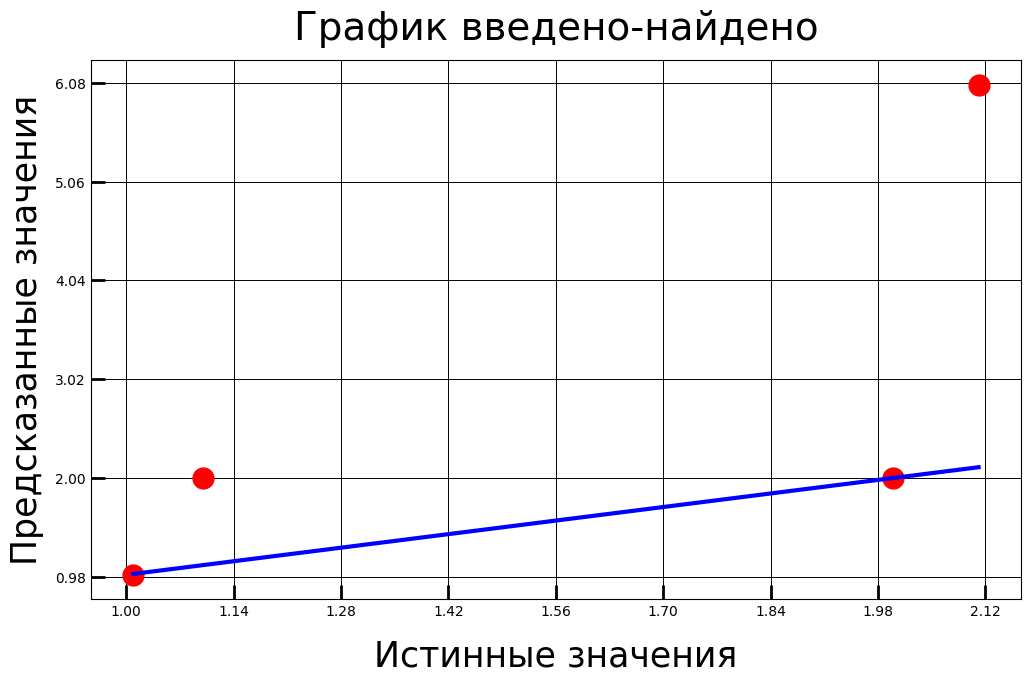

This figure's Python source:
# This script will be build a predict-reference figures
# This class need a y_train, predictors, names on figure

import numpy as np
import pandas as pd
import matplotlib as mpl
import matplotlib.pyplot as plt
import math
from decimal import Decimal

class PR_plts():
    def __init__(self, marker_color="red",
                 line_color="blue", form_marker=".",
                 form_line="-", language_axis="ru",
                 save_fig=False,
                 rounding_long=2, ms=30, lw=3,
                 number_x_mark=10,
                 number_y_mark=10,
                 name_plot='',
                 end_name_for_file='picture_1'):
        self.marker_color=marker_color
        self.line_color=line_color
        self.form_marker=form_marker
        self.form_line=form_line
        self.language_axis=language_axis
        self.save_fig=save_fig
        self.rounding_long=rounding_long
        self.ms=ms
        self.lw=lw
        self.number_x_mark=number_x_mark
        self.number_y_mark=number_y_mark
        self.name_plot=name_plot
        self.end_name_for_file=end_name_for_file

    def go_to_numpy(self,a):
        if isinstance(a, pd.Series):
            return a.to_numpy()
        if isinstance(a, pd.DataFrame):
            return a.to_numpy()
        if isinstance(a, list):
            return np.array(a)
        if isinstance(a, np.ndarray):
            return a
        else:
            print("Переведите данные в numpy.ndarray, np.Series, list")

    def round_ex(self):
        #The decimal module need example string for rounding sone float
        a=9/math.pow(10,self.rounding_long)
        self.float_decimal_ex=str(a)
    
    def set_data_fig(self, tr):
        max_tr=np.max(tr)
        tr1=round(max_tr,self.rounding_long)
        if tr1<max_tr:
            tr1+=math.pow(0.1,self.rounding_long)
        del(max_tr)
        n1=round(tr1,self.rounding_long)
        del(tr1)
        
        min_tr=np.min(tr)
        tr1=round(min_tr,self.rounding_long)
        if tr1>min_tr:
            tr1-=math.pow(0.1,self.rounding_long)
        n2=round(tr1,self.rounding_long)
        del(tr1)
        return [n2,n1]

    def er_num(self,fr,ax,n):
        #This function calculate the optimal number of marks on the grid
        n1=n
        a=-1
        #print(n1)
        while True:
            for i in range(5,ax+1):
                if n1%i==0:
                    a=i
                    break
            if a!=-1:
                break
            n1+=1
        #print(n1)
        delta=n1-n
        lev=delta//2
        prav=delta-lev
        fr_0_loc=round(fr[0]-(lev*math.pow(0.1,self.rounding_long)),
                       self.rounding_long)
        fr_1_loc=round(fr[1]+(prav*math.pow(0.1,self.rounding_long)),
                       self.rounding_long)
        #print(fr_0_loc,fr_1_loc,a)
        return np.linspace(fr_0_loc,
                           fr_1_loc, num = a+1)
        
        
    def axs_marker(self,fr,ax):
        #ax - max number of marks on the grid
        numm=round((fr[1]-fr[0])*math.pow(10,self.rounding_long))
        #print(numm,fr)
        a=-1
        for i in range(4,ax+1):
            if numm%i==0:
                a=i
        if a==-1:
            return (self.er_num(fr,ax,numm))
        else:
            return (np.linspace(fr[0], fr[1], num = a+1))
        
    def to_decimal(self):
        list_x=list()
        for i in self.x_mark_num:
            list_x.append(Decimal(str(i)).
                                  quantize(Decimal(self.
                                                   float_decimal_ex)))
        self.x_mark_decim=list_x
        del(list_x)
        list_y=list()
        for i in self.y_mark_num:
            list_y.append(Decimal(str(i)).
                                  quantize(Decimal(self.
                                                   float_decimal_ex)))
        self.y_mark_decim=list_y
        del(list_y)

    def lang_axis(self):
        if self.language_axis=='ru':
            return ["Предсказанные значения","Истинные значения",
                    "График введено-найдено"]
            
    def plot_fig(self, t, p):
        mpl.rc('font',family='Times New Roman')
        fig, axs = plt.subplots(figsize=(12, 7))
        axs.plot(t,p,".",color="red",ms=30)
        axs.plot(t,t,color="blue",lw=3)
        axs.set_xticks(self.x_mark_num)
        axs.set_yticks(self.y_mark_num)
        axs.grid(color="black",linewidth=0.7)
        axs.tick_params(which='major', length=10, width=2)
        axs.get_xaxis().set_tick_params(direction='in')
        axs.get_yaxis().set_tick_params(direction='in')
        loc_name_axs=self.lang_axis()
        axs.set_ylabel(loc_name_axs[0] , fontsize=25,labelpad=8)
        axs.set_xlabel(loc_name_axs[1],  fontsize=25,labelpad=15)
        axs.set_title(loc_name_axs[2],
                      fontsize=28,loc="center" ,
                      pad=15)
        axs.tick_params(which='major', length=10, width=2)
        plt.show();

    def main(self, tru_dat_inp, pred_dat_inp):
        self.round_ex() #It is a function which make string example of
        #rounding for decimal
        tru_dat=self.go_to_numpy(tru_dat_inp)
        pred_dat=self.go_to_numpy(pred_dat_inp)
        a1=self.set_data_fig(tru_dat) #make a frame for grid of axis
        a2=self.set_data_fig(pred_dat_inp) #make a frame for grid of axis

        self.x_mark_num=self.axs_marker(a1,self.number_x_mark)
        self.y_mark_num=self.axs_marker(a2,self.number_y_mark)
        #predict data will be on the y-axsis
        print(self.x_mark_num)
        print(self.y_mark_num)
        self.to_decimal()
        print(self.x_mark_decim)
        print(self.y_mark_decim)
        print(tru_dat)
        print(pred_dat)
        self.plot_fig(tru_dat,pred_dat)

a=PR_plts()
t=a.main([1.009,1.1,2,2.111],[1,2,2,6.06])
